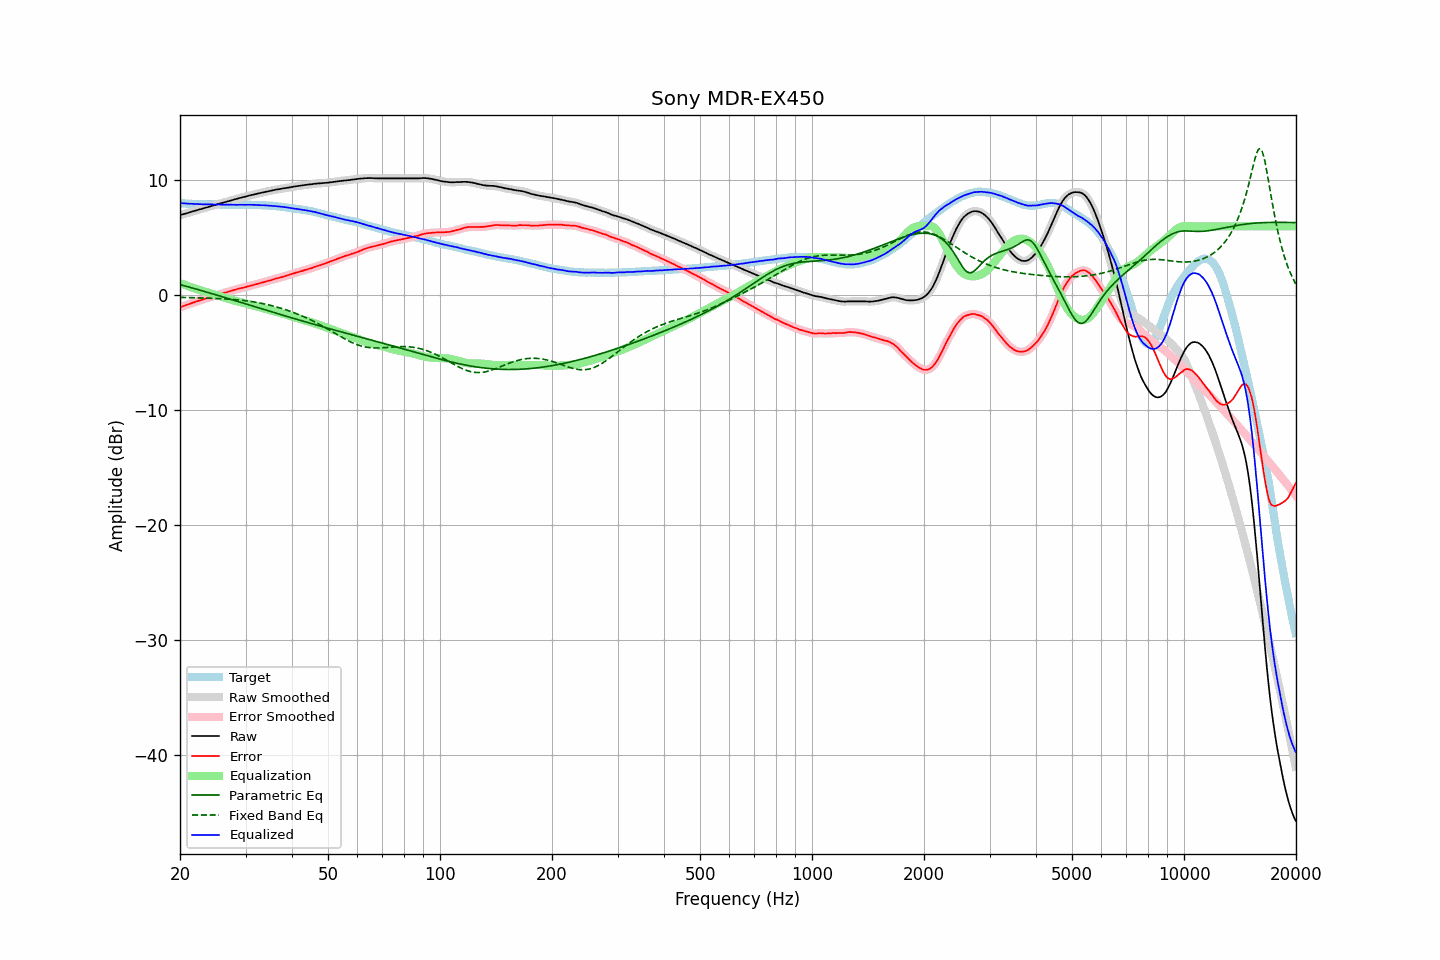

The file beside this chart, header and first rows:
frequency, raw, error, smoothed, error_smoothed, equalization, parametric_eq, fixed_band_eq, equalized_raw, equalized_smoothed, target
20.00, 6.97, -1.06, 6.97, -1.06, 1.06, 0.93, -0.19, 8.02, 8.02, 8.03
20.20, 7.01, -1.00, 7.01, -1.00, 1.00, 0.89, -0.19, 8.01, 8.01, 8.01
20.40, 7.05, -0.95, 7.05, -0.95, 0.95, 0.85, -0.19, 8.00, 8.00, 8.00
20.61, 7.09, -0.91, 7.09, -0.90, 0.90, 0.81, -0.20, 7.99, 7.99, 8.00
20.81, 7.13, -0.85, 7.13, -0.85, 0.85, 0.77, -0.20, 7.98, 7.98, 7.97
21.02, 7.17, -0.80, 7.17, -0.80, 0.80, 0.74, -0.20, 7.97, 7.97, 7.96
21.23, 7.21, -0.75, 7.21, -0.75, 0.75, 0.70, -0.21, 7.96, 7.96, 7.95
21.44, 7.26, -0.71, 7.25, -0.70, 0.70, 0.66, -0.21, 7.96, 7.95, 7.96
21.66, 7.30, -0.66, 7.30, -0.65, 0.65, 0.62, -0.21, 7.95, 7.95, 7.95
21.87, 7.34, -0.60, 7.34, -0.61, 0.61, 0.58, -0.22, 7.94, 7.94, 7.94
22.09, 7.38, -0.55, 7.38, -0.56, 0.56, 0.54, -0.22, 7.94, 7.94, 7.93
22.31, 7.42, -0.51, 7.42, -0.51, 0.51, 0.50, -0.23, 7.93, 7.93, 7.93
22.54, 7.46, -0.46, 7.46, -0.47, 0.47, 0.46, -0.23, 7.92, 7.92, 7.92
22.76, 7.50, -0.43, 7.50, -0.43, 0.42, 0.42, -0.23, 7.92, 7.92, 7.93
22.99, 7.54, -0.38, 7.54, -0.38, 0.38, 0.38, -0.24, 7.92, 7.92, 7.92
23.22, 7.58, -0.33, 7.58, -0.34, 0.34, 0.34, -0.24, 7.91, 7.91, 7.91
23.45, 7.62, -0.29, 7.62, -0.29, 0.29, 0.30, -0.25, 7.91, 7.91, 7.91
23.69, 7.66, -0.25, 7.66, -0.25, 0.25, 0.26, -0.25, 7.91, 7.91, 7.91
23.92, 7.70, -0.21, 7.70, -0.21, 0.21, 0.21, -0.26, 7.91, 7.91, 7.91
24.16, 7.74, -0.17, 7.74, -0.17, 0.17, 0.17, -0.26, 7.91, 7.91, 7.91
24.40, 7.78, -0.14, 7.78, -0.13, 0.13, 0.13, -0.27, 7.91, 7.91, 7.91
24.65, 7.82, -0.10, 7.82, -0.09, 0.08, 0.09, -0.27, 7.90, 7.90, 7.91
24.89, 7.86, -0.04, 7.86, -0.05, 0.04, 0.05, -0.28, 7.90, 7.90, 7.90
25.14, 7.90, 0.01, 7.90, 0.00, -0.00, 0.01, -0.29, 7.90, 7.89, 7.89
25.39, 7.94, 0.05, 7.94, 0.05, -0.05, -0.04, -0.29, 7.89, 7.89, 7.89
25.65, 7.98, 0.10, 7.98, 0.10, -0.09, -0.08, -0.30, 7.88, 7.89, 7.88
25.91, 8.03, 0.15, 8.02, 0.14, -0.14, -0.12, -0.31, 7.89, 7.89, 7.88
26.16, 8.07, 0.18, 8.06, 0.18, -0.18, -0.16, -0.31, 7.89, 7.88, 7.89
26.43, 8.10, 0.22, 8.10, 0.22, -0.23, -0.20, -0.32, 7.87, 7.88, 7.88
26.69, 8.14, 0.26, 8.14, 0.26, -0.27, -0.25, -0.33, 7.87, 7.87, 7.88
26.96, 8.18, 0.30, 8.18, 0.31, -0.31, -0.29, -0.34, 7.87, 7.87, 7.87
27.23, 8.22, 0.35, 8.22, 0.35, -0.35, -0.33, -0.35, 7.87, 7.87, 7.86
27.50, 8.26, 0.40, 8.26, 0.39, -0.39, -0.37, -0.36, 7.87, 7.87, 7.86
27.77, 8.30, 0.43, 8.30, 0.43, -0.43, -0.42, -0.37, 7.87, 7.87, 7.87
28.05, 8.34, 0.47, 8.34, 0.47, -0.47, -0.46, -0.38, 7.87, 7.87, 7.87
28.33, 8.38, 0.51, 8.38, 0.51, -0.51, -0.50, -0.39, 7.87, 7.87, 7.87
28.62, 8.42, 0.55, 8.42, 0.55, -0.55, -0.54, -0.40, 7.87, 7.87, 7.87
28.90, 8.46, 0.58, 8.46, 0.58, -0.58, -0.59, -0.42, 7.88, 7.87, 7.87
29.19, 8.49, 0.62, 8.49, 0.62, -0.62, -0.63, -0.43, 7.87, 7.87, 7.87
29.48, 8.53, 0.66, 8.52, 0.65, -0.65, -0.67, -0.45, 7.87, 7.87, 7.87
29.78, 8.56, 0.69, 8.56, 0.69, -0.69, -0.72, -0.46, 7.87, 7.87, 7.87
30.08, 8.60, 0.71, 8.60, 0.72, -0.72, -0.76, -0.48, 7.87, 7.87, 7.89
30.38, 8.64, 0.76, 8.63, 0.76, -0.76, -0.80, -0.50, 7.88, 7.88, 7.87
30.68, 8.67, 0.79, 8.67, 0.80, -0.79, -0.84, -0.52, 7.87, 7.88, 7.87
30.99, 8.71, 0.84, 8.71, 0.83, -0.83, -0.89, -0.54, 7.88, 7.87, 7.87
31.30, 8.74, 0.87, 8.74, 0.87, -0.87, -0.93, -0.56, 7.87, 7.87, 7.87
31.61, 8.77, 0.90, 8.77, 0.90, -0.91, -0.97, -0.58, 7.86, 7.86, 7.87
31.93, 8.80, 0.94, 8.80, 0.94, -0.94, -1.02, -0.61, 7.85, 7.85, 7.85
32.24, 8.83, 0.98, 8.83, 0.98, -0.98, -1.06, -0.63, 7.85, 7.85, 7.85
32.57, 8.87, 1.03, 8.86, 1.02, -1.02, -1.10, -0.66, 7.85, 7.84, 7.84
32.89, 8.90, 1.06, 8.90, 1.06, -1.06, -1.15, -0.68, 7.84, 7.84, 7.84
33.22, 8.93, 1.09, 8.93, 1.10, -1.10, -1.19, -0.71, 7.83, 7.83, 7.83
33.55, 8.97, 1.14, 8.96, 1.14, -1.14, -1.23, -0.74, 7.83, 7.83, 7.83
33.89, 9.00, 1.18, 9.00, 1.18, -1.18, -1.27, -0.77, 7.82, 7.82, 7.82
34.23, 9.03, 1.22, 9.03, 1.22, -1.22, -1.32, -0.80, 7.81, 7.81, 7.81
34.57, 9.06, 1.26, 9.06, 1.26, -1.26, -1.36, -0.84, 7.80, 7.80, 7.80
34.92, 9.09, 1.30, 9.09, 1.29, -1.30, -1.40, -0.87, 7.79, 7.79, 7.79
35.27, 9.12, 1.32, 9.12, 1.34, -1.34, -1.44, -0.91, 7.78, 7.78, 7.80
35.62, 9.15, 1.39, 9.15, 1.38, -1.37, -1.49, -0.94, 7.77, 7.77, 7.76
35.97, 9.18, 1.42, 9.17, 1.42, -1.41, -1.53, -0.98, 7.77, 7.76, 7.76
... 635 more rows
